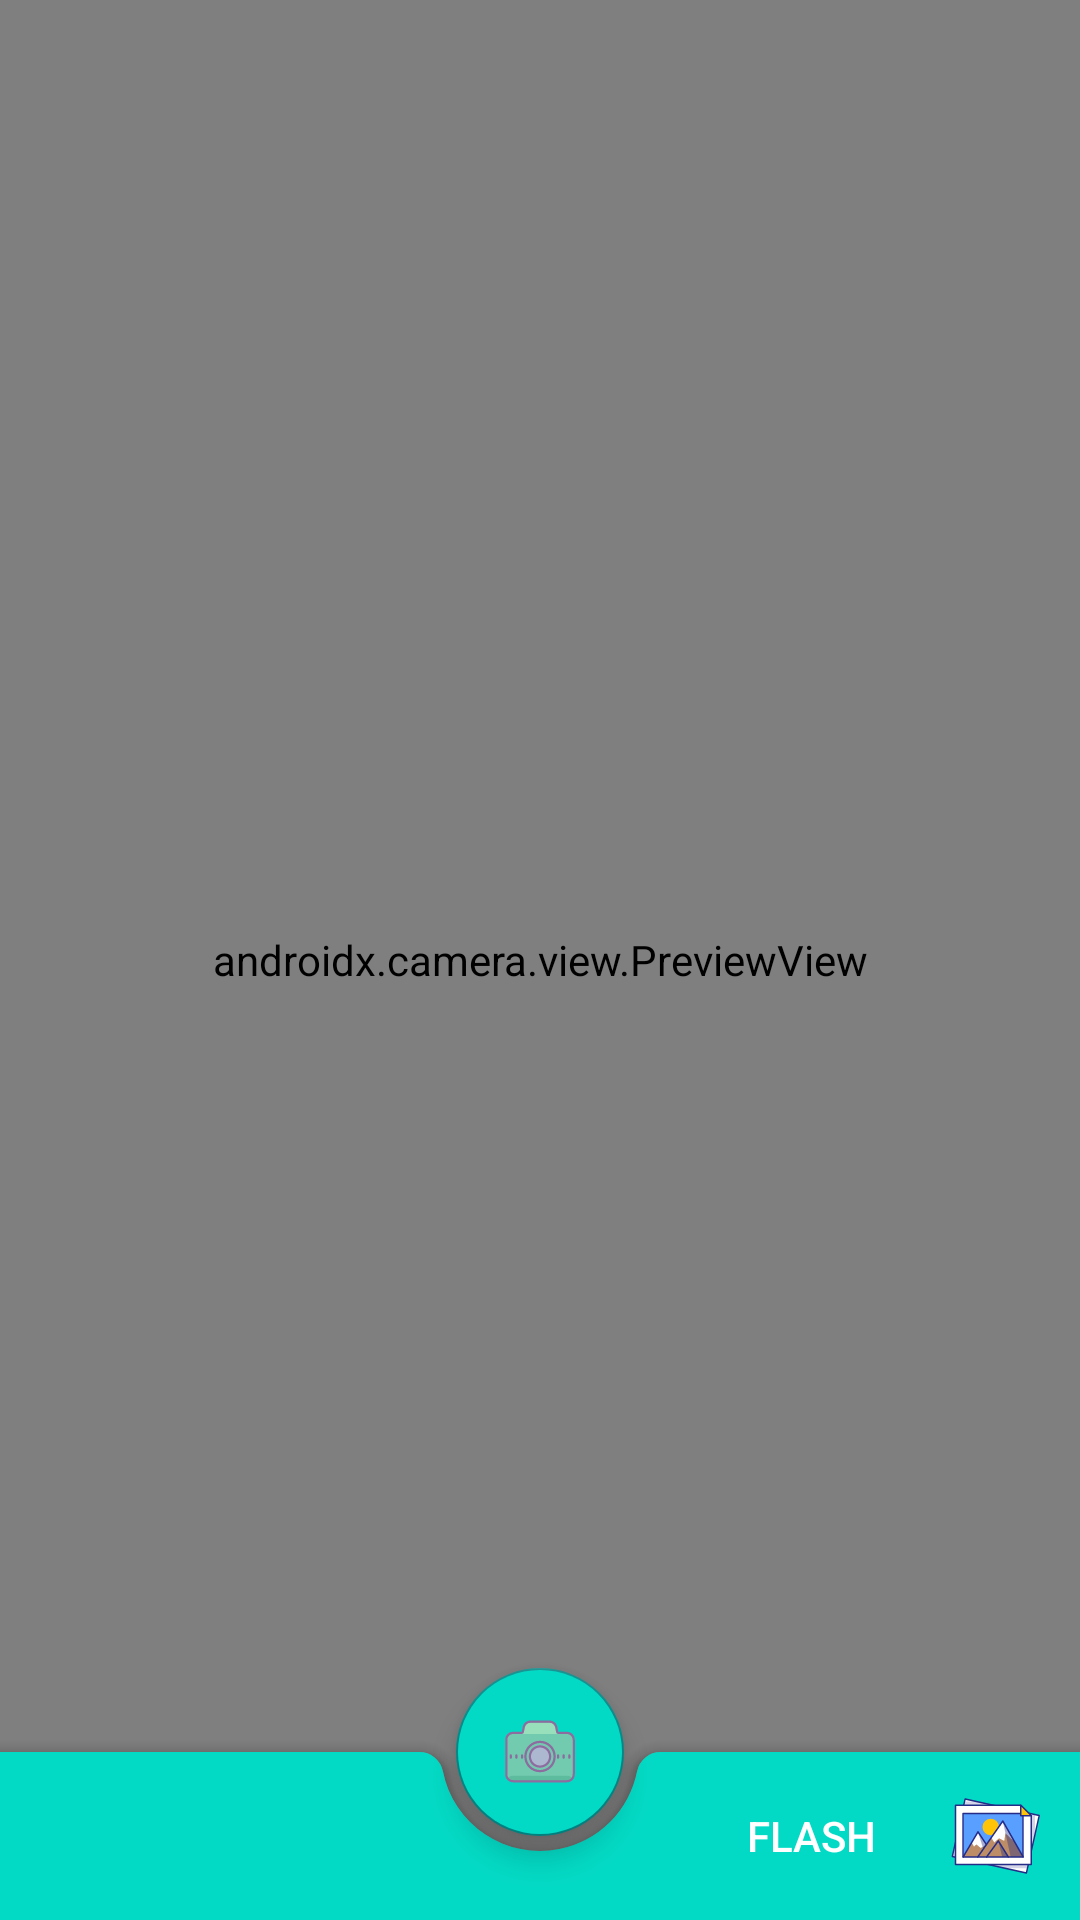

Here is an Android app screen rendered from its layout file. Give the layout XML and the strings, colors and styles it references.
<!-- AndroidManifest.xml: application theme Theme.HTRProject -->
<!-- res/layout/camerax.xml -->
<?xml version="1.0" encoding="utf-8"?>
<androidx.coordinatorlayout.widget.CoordinatorLayout
    xmlns:android="http://schemas.android.com/apk/res/android"
    xmlns:app="http://schemas.android.com/apk/res-auto"
    xmlns:tools="http://schemas.android.com/tools"
    android:layout_height="match_parent"
    android:layout_width="match_parent">


    <androidx.core.widget.NestedScrollView
        android:layout_width="match_parent"
        android:layout_height="match_parent"
        android:fillViewport="true">

        <androidx.constraintlayout.widget.ConstraintLayout
            android:layout_width="match_parent"
            android:layout_height="match_parent">

            <androidx.camera.view.PreviewView
                android:id="@+id/previewView"
                android:layout_width="match_parent"
                android:layout_height="match_parent"
                app:layout_constraintBottom_toBottomOf="parent"
                app:layout_constraintEnd_toEndOf="parent"
                app:layout_constraintHorizontal_bias="0.0"
                app:layout_constraintStart_toStartOf="parent"
                app:layout_constraintTop_toTopOf="parent"
                app:layout_constraintVertical_bias="0.0">

            </androidx.camera.view.PreviewView>

        </androidx.constraintlayout.widget.ConstraintLayout>
    </androidx.core.widget.NestedScrollView>



    <com.google.android.material.bottomappbar.BottomAppBar
        android:id="@+id/bottomAppBar"
        android:layout_width="match_parent"
        android:layout_height="wrap_content"
        android:layout_gravity="bottom"
        style="@style/Widget.MaterialComponents.BottomAppBar.Colored"
        app:navigationIcon="@drawable/ic_menu_24dp"
        app:menu="@menu/cameramenu"/>

    <com.google.android.material.floatingactionbutton.FloatingActionButton
        android:id="@+id/button"
        android:backgroundTint="@color/teal_200"
        app:tint="@null"
        app:fabAnimationMode="slide"
        android:layout_width="wrap_content"
        android:layout_height="wrap_content"
        app:srcCompat="@drawable/ic_camera"
        app:layout_anchor="@id/bottomAppBar" />

</androidx.coordinatorlayout.widget.CoordinatorLayout>
<!-- resources referenced by this layout -->
<resources>
  <!-- drawable ic_camera: vector/xml drawable (drawable, 2918 chars, omitted) -->
  <style name="Theme.HTRProject" parent="Theme.MaterialComponents.DayNight.NoActionBar">
          
          <item name="colorPrimary">@color/teal_200</item>
          <item name="colorPrimaryVariant">@color/teal_700</item>
          <item name="colorOnPrimary">@color/white</item>
          
          <item name="colorSecondary">@color/teal_700</item>
          <item name="colorSecondaryVariant">@color/teal_200</item>
          <item name="colorOnSecondary">@color/black</item>
          
          <item name="android:statusBarColor" tools:targetApi="l">?attr/colorPrimaryVariant</item>
          
      </style>
  <!-- not gathered from this repository: default colours our renderer supplied (Android Studio template values) -->
  <color name="teal_200">#FF03DAC5</color>
  <color name="teal_700">#FF018786</color>
  <color name="black">#FF000000</color>
  <color name="white">#FFFFFFFF</color>
</resources>
